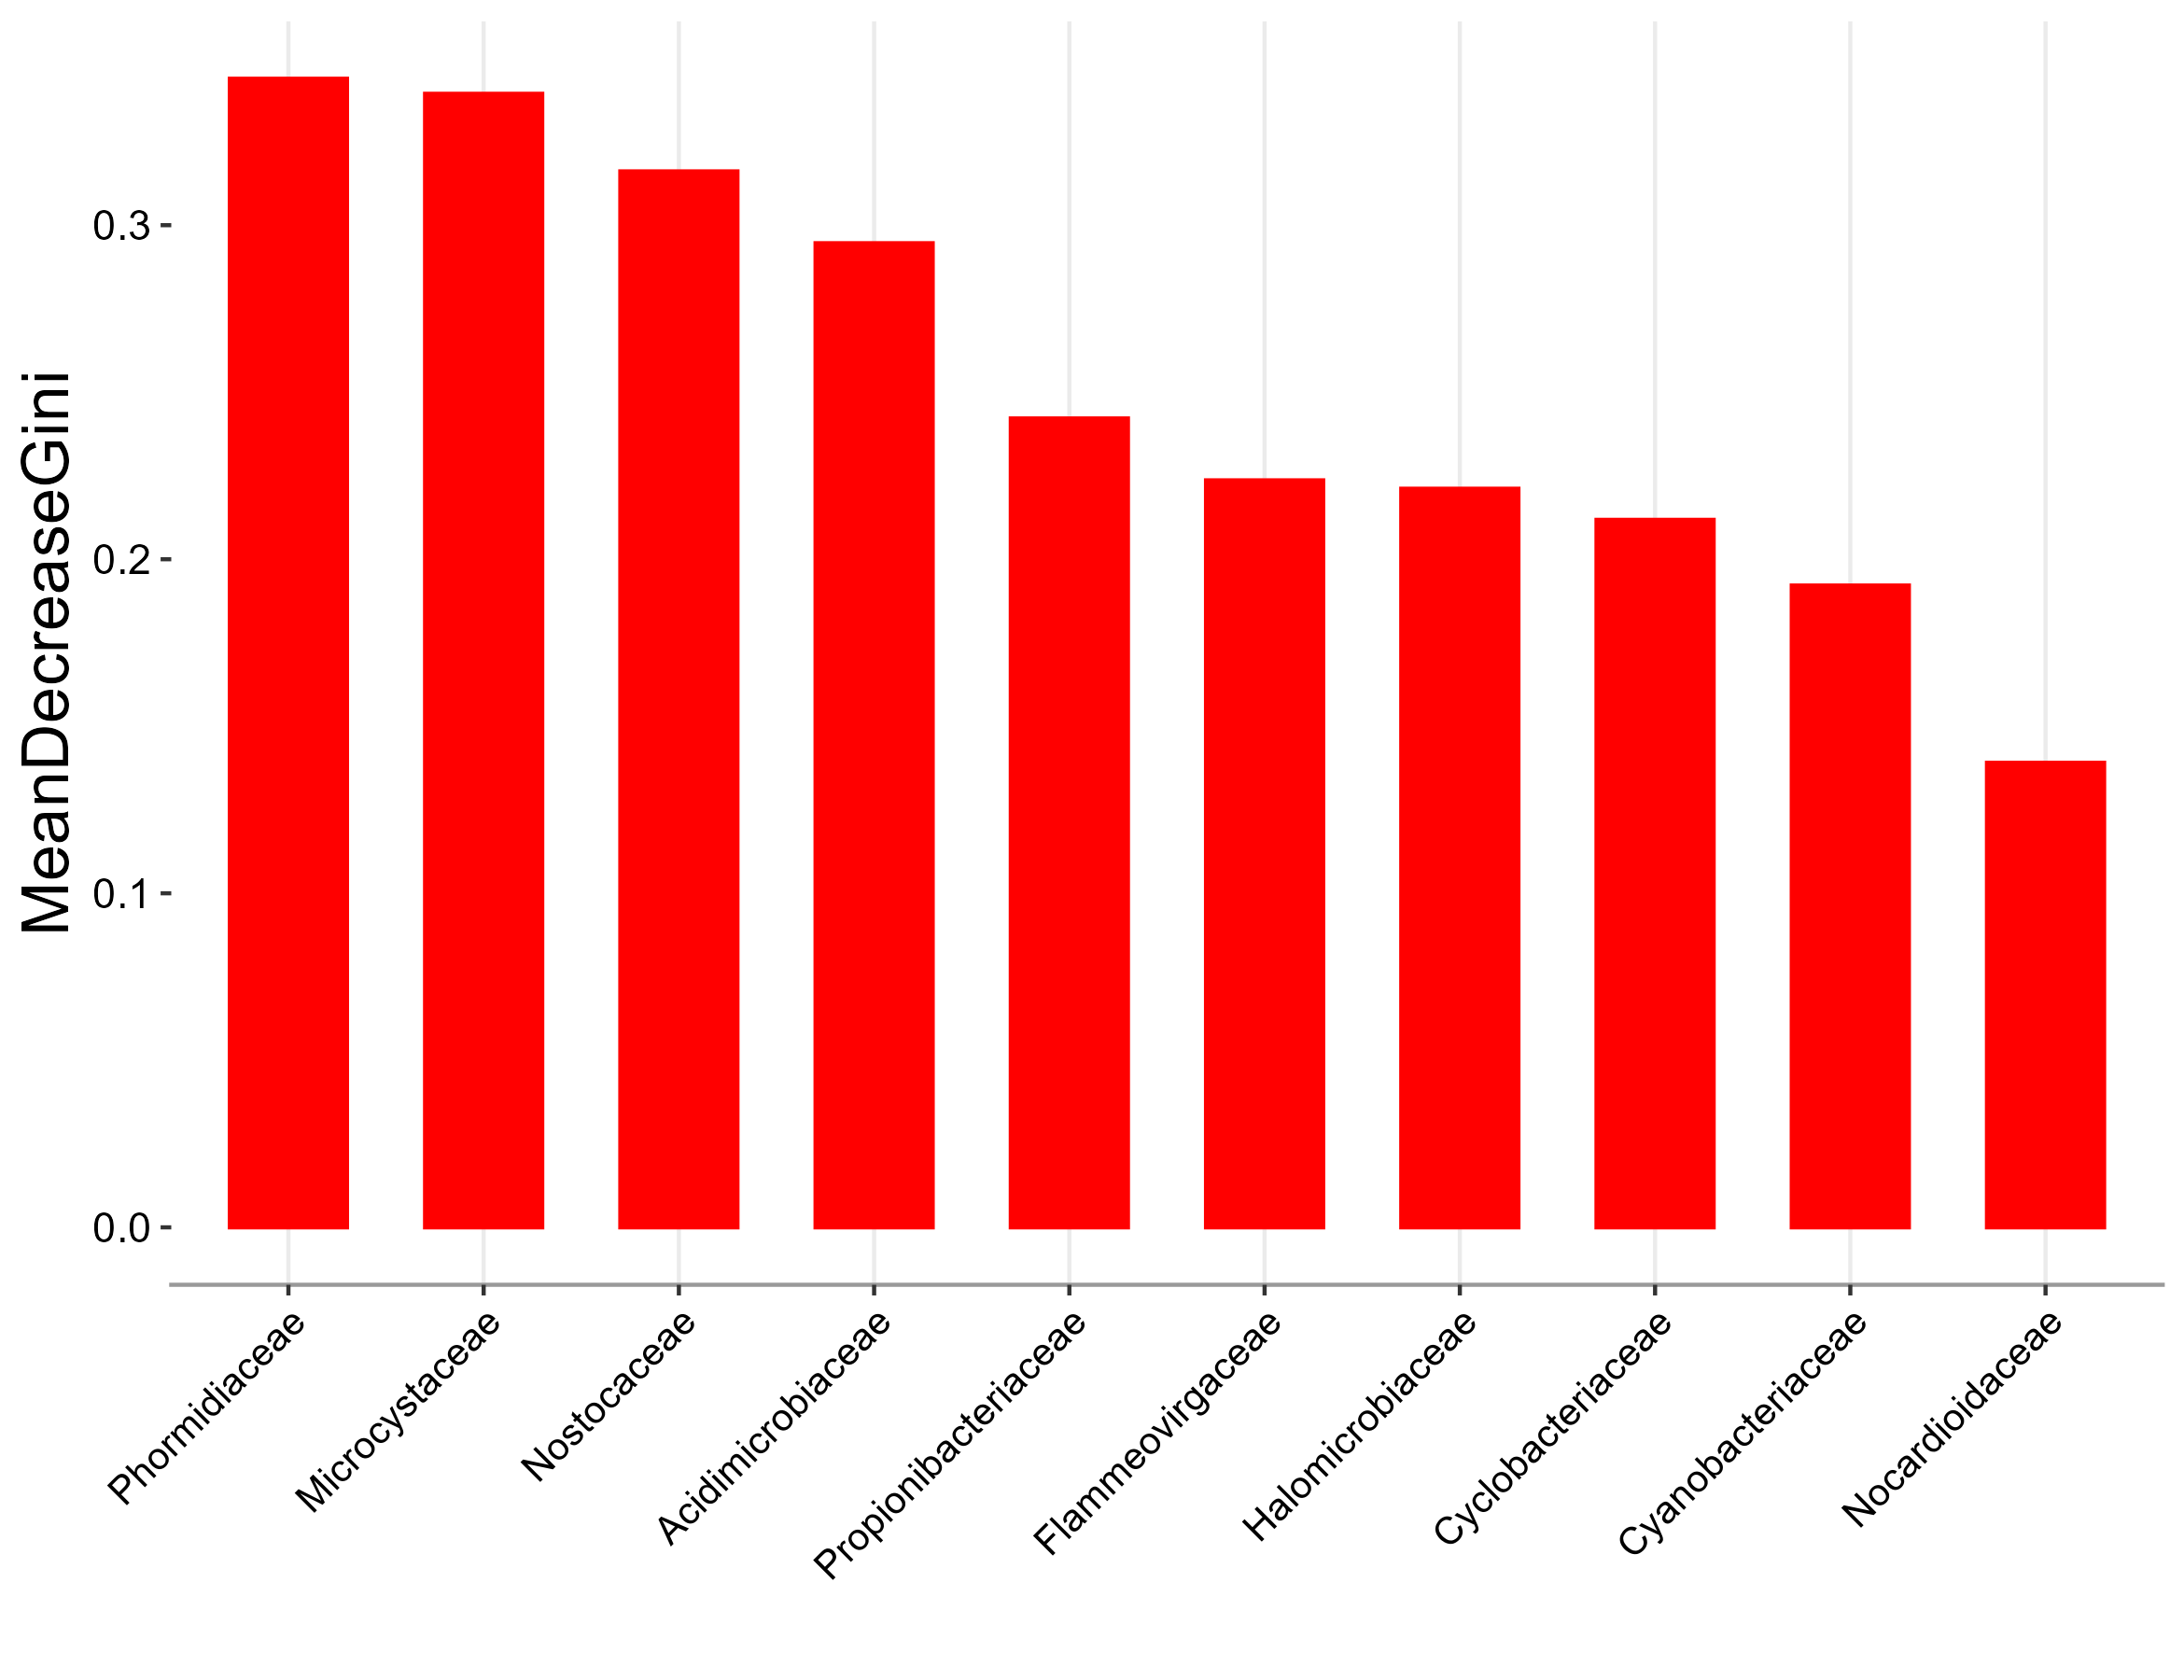

The data file committed next to this chart (first rows):
, Overall
`k__Archaea|p__Halobacteriota|c__Halobac…, 0.2211
`k__Bacteria|p__Actinomycetota|c__Acidim…, 0.2946
`k__Bacteria|p__Actinomycetota|c__Actino…, 0.1391
`k__Bacteria|p__Actinomycetota|c__Actino…, 0.2421
`k__Bacteria|p__Bacteroidota|c__Bacteroi…, 0.2118
`k__Bacteria|p__Bacteroidota|c__Bacteroi…, 0.2236
`k__Bacteria|p__Cyanobacteriota|c__Cyano…, 0.1921
`k__Bacteria|p__Cyanobacteriota|c__Cyano…, 0.3393
`k__Bacteria|p__Cyanobacteriota|c__Cyano…, 0.3161
`k__Bacteria|p__Cyanobacteriota|c__Cyano…, 0.3438
`k__Bacteria|p__Cyanobacteriota|c__Cyano…, 0.3691
`k__Bacteria|p__Cyanobacteriota|c__Cyano…, 0.2796
`k__Bacteria|p__Cyanobacteriota|c__Cyano…, 0.3
`k__Bacteria|p__Hydrogenedentes|c__Hydro…, 0.298
`k__Bacteria|p__Nitrospirota|c__Nitrospi…, 0.246
`k__Bacteria|p__Nitrospirota|c__Thermode…, 0.241
`k__Bacteria|p__Pseudomonadota|c__Alphap…, 0.2585
`k__Bacteria|p__Pseudomonadota|c__Alphap…, 0.3273
`k__Bacteria|p__Pseudomonadota|c__Alphap…, 0.2162
`k__Bacteria|p__Pseudomonadota|c__Gammap…, 0.3348
`k__Bacteria|p__Pseudomonadota|c__Gammap…, 0.3267
`k__Bacteria|p__Pseudomonadota|c__Gammap…, 0.2876
`k__Bacteria|p__Pseudomonadota|c__Gammap…, 0.4373
`k__Bacteria|p__Pseudomonadota|c__Gammap…, 0.3232
`k__Bacteria|p__Pseudomonadota|c__Gammap…, 0.3397
`k__Bacteria|p__Pseudomonadota|c__Gammap…, 0.2035
`k__Bacteria|p__Pseudomonadota|c__Gammap…, 0.2381
`k__Bacteria|p__Pseudomonadota|c__Gammap…, 0.3735
`k__Bacteria|p__Spirochaetota|c__Spiroch…, 0.1964
`k__Bacteria|p__Thermodesulfobacteriota|…, 0.2447
